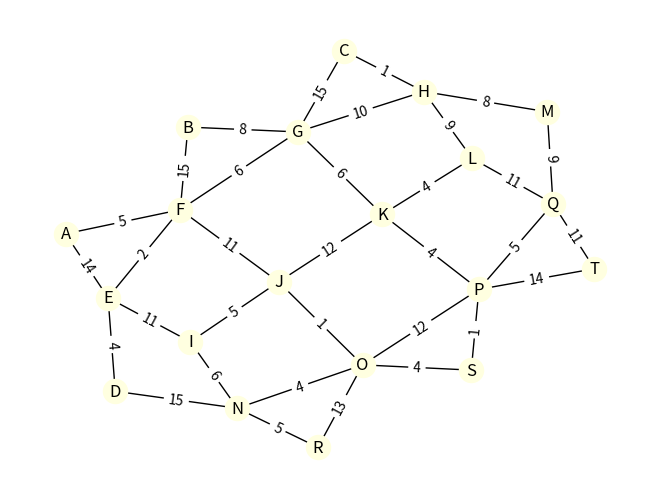
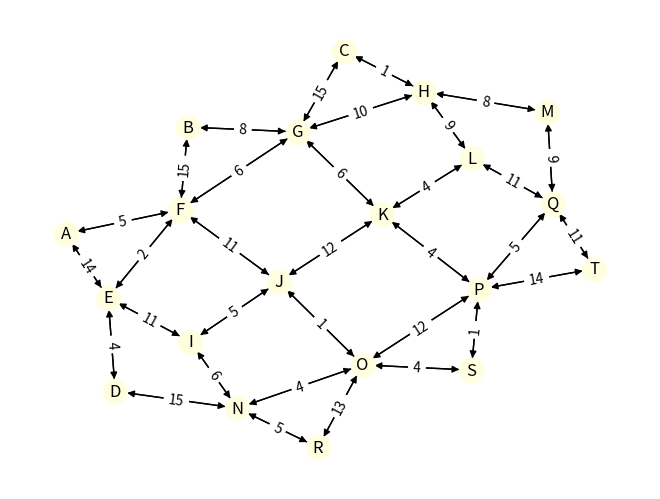
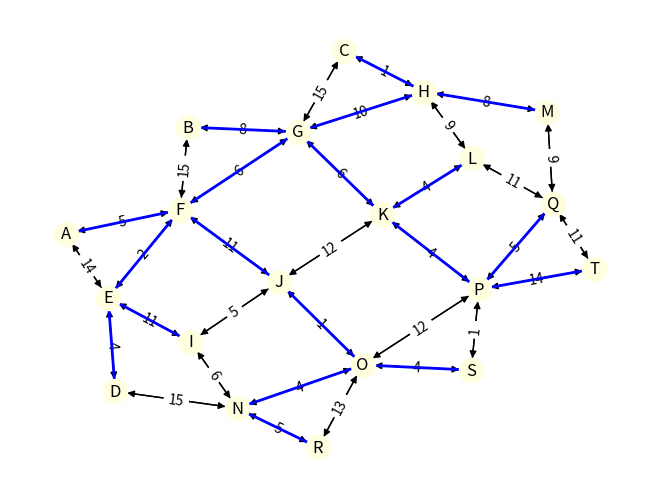
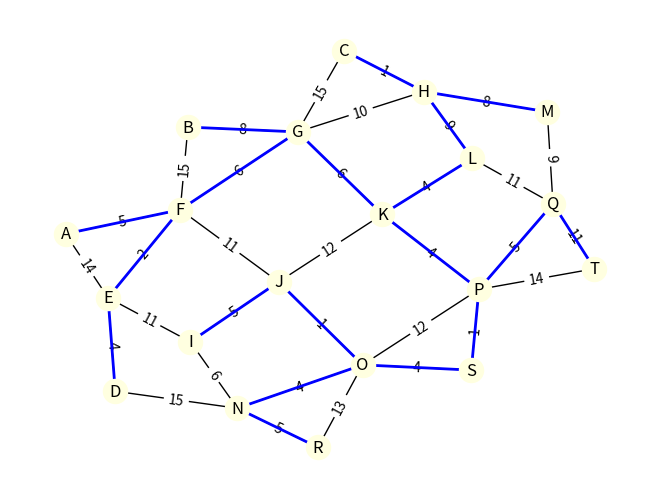
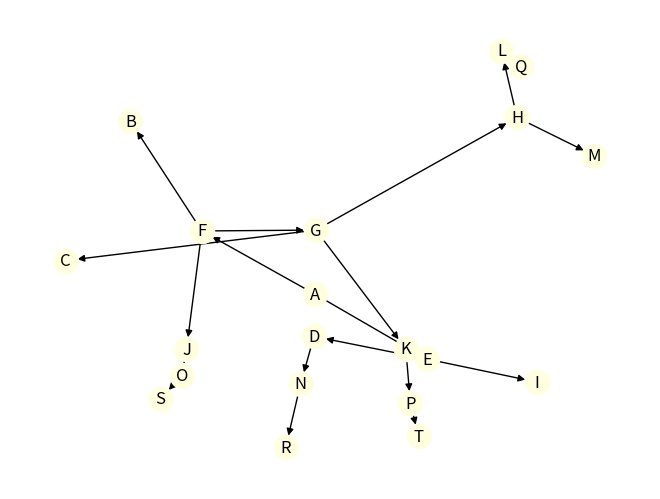
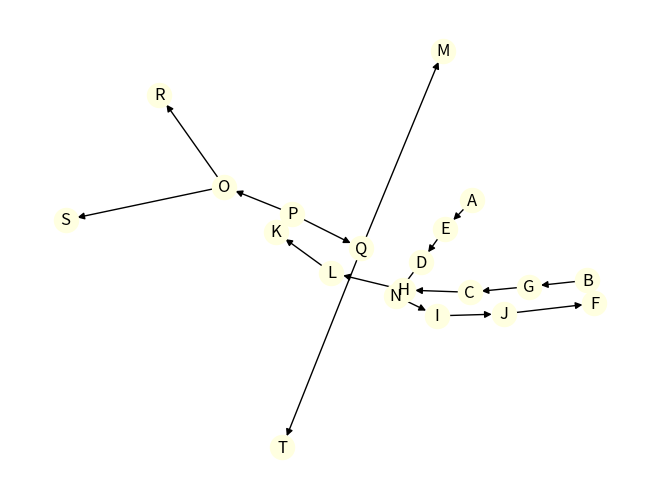

Source code (Python) for these figures, in order:
from random import randint

import matplotlib.pyplot as plt
import networkx as nx

# adj list representation of a graph
# key: Node, value: list of adj nodes
adj_list: dict[str, list[str]] = {
    "A": ["E", "F"],
    "B": ["F", "G"],
    "C": ["G", "H"],
    "D": ["E", "N"],
    "E": ["A", "D", "I"],
    "F": ["A", "B", "E", "G", "J"],
    "G": ["B", "C", "F", "H", "K"],
    "H": ["C", "G", "L", "M"],
    "I": ["E", "J", "N"],
    "J": ["F", "I", "K", "O"],
    "K": ["G", "J", "L", "P"],
    "L": ["H", "K", "Q"],
    "M": ["H", "Q"],
    "N": ["D", "I", "O", "R"],
    "O": ["J", "N", "P", "R"],
    "P": ["K", "O", "Q", "S"],
    "Q": ["L", "M", "P", "T"],
    "R": ["N", "O"],
    "S": ["O", "P"],
    "T": ["P", "Q"],
}


def build_graph():
    """Builds a networkx graph from adj_list.

    Weights are added with randint to each edge for all edges in G.edges

    Returns
    --------
    G: NetworkX graph
    """
    G = nx.Graph(adj_list)
    weights = {edges: {"weight": randint(1, 15)} for edges in G.edges}
    nx.set_edge_attributes(G, weights)
    return G


def bellman(G, source_node: str) -> list[tuple[str, str]]:
    """Runs the bellman single source algorithm on graph G.

    The single source bellman returns distance and path. Use the path
    which shows shortest distance from source_node to all other nodes to build
    the edges for visualizing the algorithm

    Parameters
    ----------
    G: NetworkX Graph
    source_node: str
        Node at which to start the Bellman-ford algorithm.

    Returns
    --------
    bellman_edges: list[tuple[str,str]]
        List of tuples that represent the edges (u,v) bellman travels
    """
    _, path = nx.single_source_bellman_ford(G, source_node)
    # k:string - node, v:list[str] - path to that node from source
    # use this to build the edges bellman travels
    bellman_edges: list[tuple[str, str]] = []
    for k, v in path.items():
        if k == source_node:
            continue
        edges = [(v[e], v[e + 1]) for e in range(len(v) - 1)]
        bellman_edges.extend(edges)

    return bellman_edges


def show_multi_graph(G, T) -> None:
    """Shows the source graph G with an overlay of another algorithm such as MST.

    Visualizes the source G and then overlays the resulting edges of other algorithms
    such as kruskal, prim, bellman, etc...

    Parameters
    ----------
    G: NetworkX Graph
    T: NetworkX Graph
        The graph returned from other NetworkX algorithms.

    Returns
    --------
    None

    See Also
    --------
    For references of visualizing see
    https://networkx.org/documentation/stable/auto_examples/index.html
    """
    pos = nx.spring_layout(G, weight=None, seed=7)
    nx.draw(G, pos, with_labels=True, node_color="lightyellow")
    # get the weights of each edge
    edge_weights = nx.get_edge_attributes(G, "weight")
    nx.draw_networkx_edge_labels(G, pos, edge_labels=edge_weights)
    nx.draw_networkx_edges(T, pos, edge_color="blue", width=2)
    plt.show()


def show_single_graph(G) -> None:
    """Visualizes source graph G.

    Parameters
    ----------
    G: NetworkX Graph

    Returns
    --------
    None

    See Also
    --------
    For references of visualizing see
    https://networkx.org/documentation/stable/auto_examples/index.html
    """
    pos = nx.spring_layout(G, weight=None, seed=7)
    nx.draw(G, pos, with_labels=True, node_color="lightyellow")
    # get the weights of each edge
    edge_weights = nx.get_edge_attributes(G, "weight")
    nx.draw_networkx_edge_labels(G, pos, edge_labels=edge_weights)
    plt.show()


def show_tree(G) -> None:
    """Visualizes a graph G without weights added to edge labels

    Parameters
    ----------
    G: NetworkX Graph

    Returns
    --------
    None

    See Also
    --------
    For references of visualizing see
    https://networkx.org/documentation/stable/auto_examples/index.html
    """
    pos = nx.spring_layout(G)
    nx.draw(G, pos, with_labels=True, node_color="lightyellow")
    plt.show()


if __name__ == "__main__":
    # build the main NetworkX graph
    G = build_graph()
    # copy the graph into a directed graph
    DG = G.to_directed()
    # run MST algorithms of Prim and Kruskal
    P = nx.minimum_spanning_tree(G, weight="weight", algorithm="prim")
    K = nx.minimum_spanning_tree(G, weight="weight", algorithm="kruskal")
    # run bellman-Ford algorithm on the directed graph with source node A
    bellman_edges = bellman(DG, "A")
    # build graph from bellman edges to overlay on directed graph
    BG = nx.Graph(bellman_edges)
    # visualize the two types of graphs before running algorithms on them
    show_single_graph(G)
    show_single_graph(DG)
    # visualize directed graph with bellman algorithm
    show_multi_graph(DG, BG)
    # visualize Prim and Kruskals algorithm
    show_multi_graph(G, P)
    show_multi_graph(G, K)
    BFS_Tree = nx.bfs_tree(G, "A")
    show_tree(BFS_Tree)
    DFS_Tree = nx.dfs_tree(G, "A")
    show_tree(DFS_Tree)
